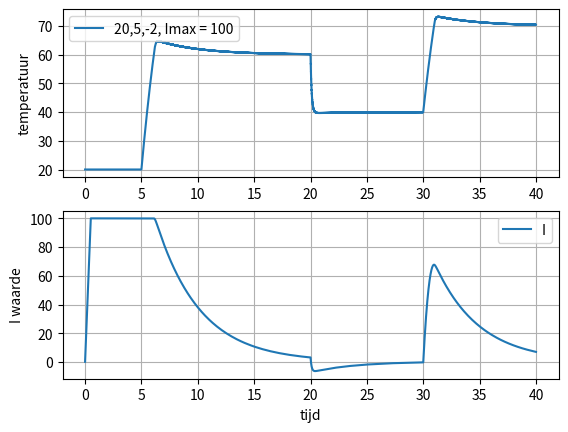

The script that saved this image:
import matplotlib.pyplot as plt
import numpy as np

T = 20              #starttemperatuur
beta = 60           #gewenste temperatuur
dt = 0.001          #tijdstap
tijd = 40           #maximale tijd

#constantes voor P, I en D termen en Imax
Kp = 20
Ki = 5
Kd = -2
Imax = 100

#klaarzetten bepaalde variabelen
I = 0
D = 0
e = beta - T

tijdarray = np.arange(0., tijd, dt)         #array voor tijd maken
temp = np.array([])                         #array voor temperatuur
Ix = np.array([])                           #array voor I term subplot

for t in tijdarray:
    if (0<t<5):                             #voor het vasthouden, wil je dit niet hebben maak hier een comment van
        T=20
    if (t==20):                             #veranderd de gewenste waarde
        beta = 40
    if (t==30):
        beta = 70
    
    vorige_T = T                            #dit is voor de D term
    e = beta - T                            #berekent de fout, het verschil tussen de gewenste en huidige waarde
    P = Kp * e                              #P term
    I = I + Ki*e*dt                         #I term
    if (I >= Imax):                         #I mag niet uitkomen boven de maximaal ingestelde waarde
        I = Imax 
    
    T = T + 50*dt * (1 - (T / 150))         #logistieke groei van temperatuur met een limiet van 150 graden   
    if (P+I+D < 0):
        T = T + (P+D)*dt   
        if (I != Imax):                     #de clamping, als hij niet maximaal is dan wordt de integraal er ook bij opgeteld
            T = T + I*dt
    
    D = ((T - vorige_T) / dt) * Kd          #D term, moet nu onderaan zodat hij de vorige T en nieuwe T verwerkt
    
    temp = np.append(temp,T)
    Ix = np.append(Ix, I)
    
#dit gedeelte maakt de plot met matplotlib 

plt.subplot(211)
plt.grid(True)                                                 
plt.plot(tijdarray,temp,label='20,5,-2, Imax = 100')      
plt.ylabel('temperatuur') 
leg = plt.legend()

#naakt een mooie subplot

plt.subplot(212)
plt.grid(True)
plt.plot(tijdarray,Ix, label='I')
plt.xlabel('tijd')
leg = plt.legend()
plt.ylabel('I waarde')
